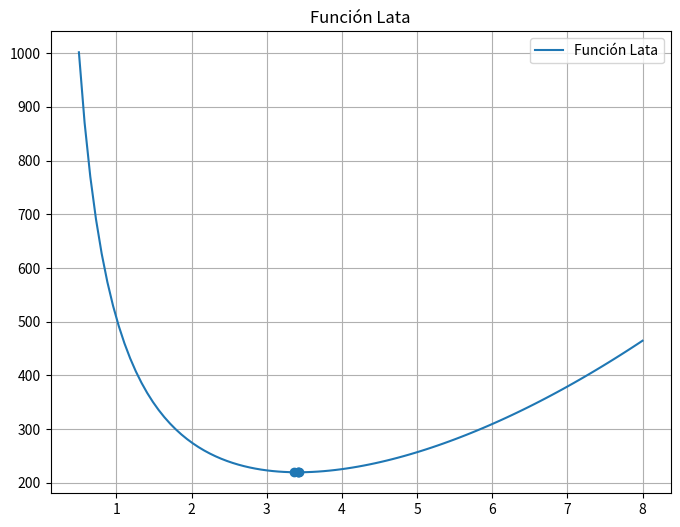
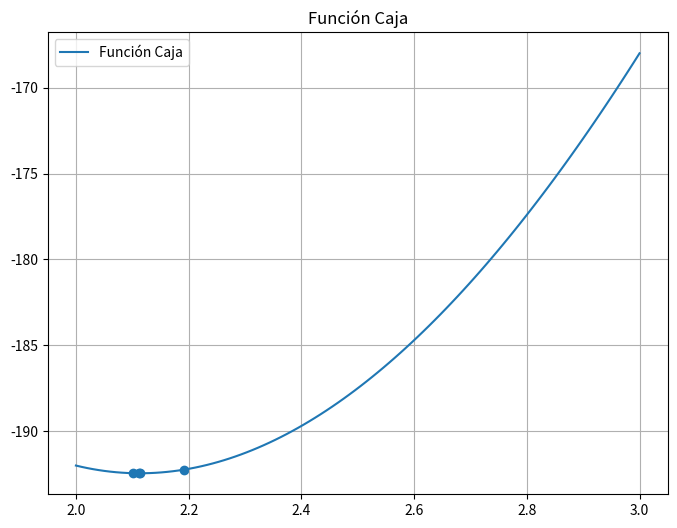
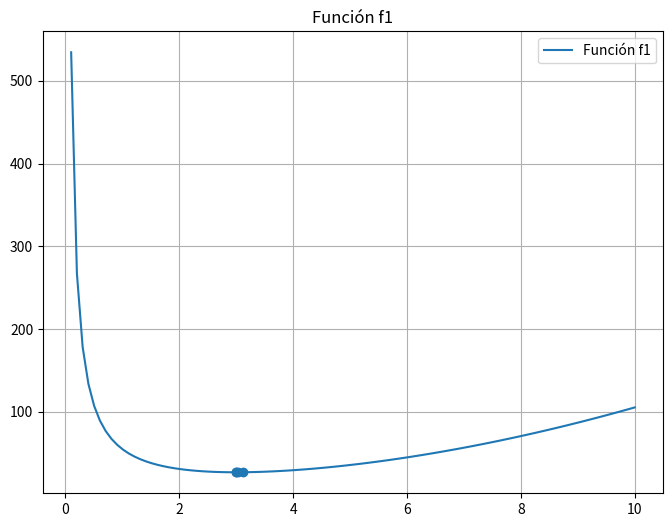
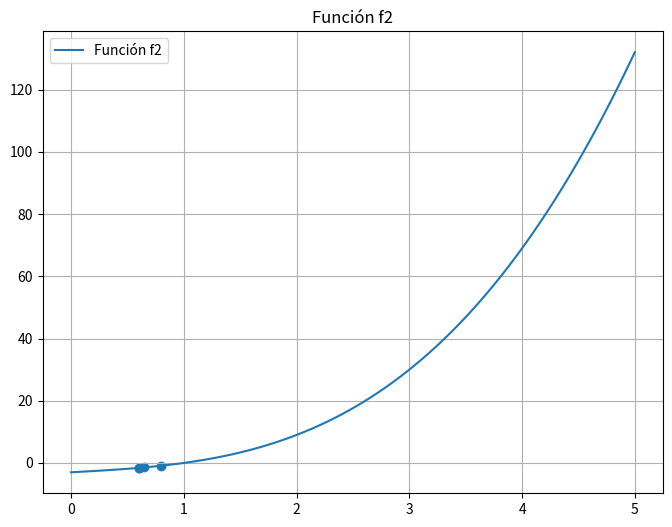
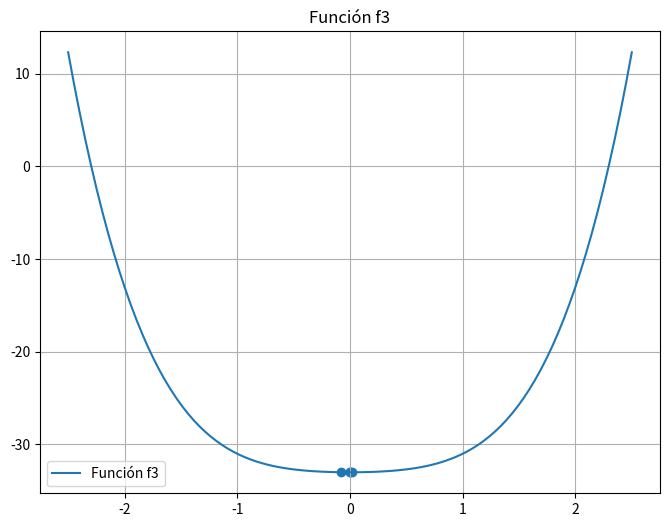
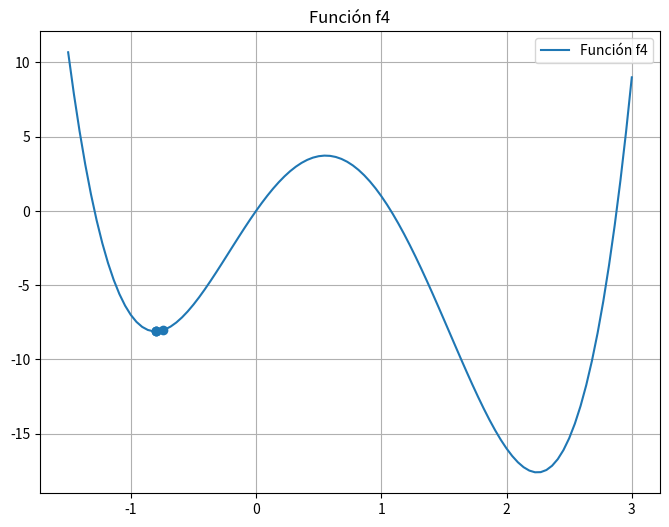

Generate these figures, in order, with matplotlib:
import numpy as np
import matplotlib.pyplot as plt

def caja(l):
    return -1 * (4 * l**3 - 60 * l**2 + 200 * l)

def lata(r):
    return 2 * np.pi * r**2 + 500 / r

def f1(x):
    return x**2 + 54 / x

def f2(x):
    return x**3 + 2 * x - 3

def f3(x):
    return x**4 + x**2 - 33

def f4(x):
    return 3 * x**4 - 8 * x**3 - 6 * x**2 + 12 * x

def busqueda_seccion_dorada(a, b, precision, f):
    """
    Realiza la búsqueda del mínimo de la función f en el intervalo [a, b] usando el método de la sección dorada.
    
    Parámetros:
    a, b : float
        Límites del intervalo inicial donde se busca el mínimo.
    precision : float
        Precisión deseada para la aproximación del mínimo.
    f : function
        Función objetivo que se desea minimizar.
        
    Retorna:
    float
        Aproximación del punto donde se encuentra el mínimo de la función f en el intervalo [a, b].
    """
    gr = (np.sqrt(5) + 1) / 2
    c = b - (b - a) / gr
    d = a + (b - a) / gr
    
    while abs(b - a) > precision:
        if f(c) < f(d):
            b = d
        else:
            a = c
        c = b - (b - a) / gr
        d = a + (b - a) / gr
    
    return (b + a) / 2

limites_lata = np.linspace(0.5, 8, 100)
limites_caja = np.linspace(2, 3, 100)
limites_f1 = np.linspace(0, 10, 100)
limites_f2 = np.linspace(0, 5, 100)
limites_f3 = np.linspace(-2.5, 2.5, 100)
limites_f4 = np.linspace(-1.5, 3, 100)

punto_lata1 = busqueda_seccion_dorada(0.6, 5, 0.5, lata)
punto_lata2 = busqueda_seccion_dorada(0.6, 5, 0.1, lata)
punto_lata3 = busqueda_seccion_dorada(0.6, 5, 0.01, lata)
punto_lata4 = busqueda_seccion_dorada(0.6, 5, 0.0001, lata)

punto_caja1 = busqueda_seccion_dorada(2, 3, 0.5, caja)
punto_caja2 = busqueda_seccion_dorada(2, 3, 0.1, caja)
punto_caja3 = busqueda_seccion_dorada(2, 3, 0.01, caja)
punto_caja4 = busqueda_seccion_dorada(2, 3, 0.0001, caja)

punto_f11 = busqueda_seccion_dorada(0.6, 5, 0.5, f1)
punto_f12 = busqueda_seccion_dorada(0.6, 5, 0.1, f1)
punto_f13 = busqueda_seccion_dorada(0.6, 5, 0.01, f1)
punto_f14 = busqueda_seccion_dorada(0.6, 5, 0.0001, f1)

punto_f21 = busqueda_seccion_dorada(0.6, 5, 0.5, f2)
punto_f22 = busqueda_seccion_dorada(0.6, 5, 0.1, f2)
punto_f23 = busqueda_seccion_dorada(0.6, 5, 0.01, f2)
punto_f24 = busqueda_seccion_dorada(0.6, 5, 0.0001, f2)

punto_f31 = busqueda_seccion_dorada(-2, 2.5, 0.5, f3)
punto_f32 = busqueda_seccion_dorada(-2, 2.5, 0.1, f3)
punto_f33 = busqueda_seccion_dorada(-2, 2.5, 0.01, f3)
punto_f34 = busqueda_seccion_dorada(-2, 2.5, 0.0001, f3)

punto_f41 = busqueda_seccion_dorada(-1.8, 2.5, 0.5, f4)
punto_f42 = busqueda_seccion_dorada(-1.8, 2.5, 0.1, f4)
punto_f43 = busqueda_seccion_dorada(-1.8, 2.5, 0.01, f4)
punto_f44 = busqueda_seccion_dorada(-1.8, 2.5, 0.0001, f4)

# Función lata
plt.figure(figsize=(8, 6))
plt.plot(limites_lata, lata(limites_lata), label='Función Lata')
plt.scatter([punto_lata1, punto_lata2, punto_lata3, punto_lata4], [lata(punto_lata1), lata(punto_lata2), lata(punto_lata3), lata(punto_lata4)])
plt.title('Función Lata')
plt.legend()
plt.grid(True)
plt.show()

# Función caja
plt.figure(figsize=(8, 6))
plt.plot(limites_caja, caja(limites_caja), label='Función Caja')
plt.scatter([punto_caja1, punto_caja2, punto_caja3, punto_caja4], [caja(punto_caja1), caja(punto_caja2), caja(punto_caja3), caja(punto_caja4)])
plt.title('Función Caja')
plt.legend()
plt.grid(True)
plt.show()

# Función f1
plt.figure(figsize=(8, 6))
plt.plot(limites_f1, f1(limites_f1), label='Función f1')
plt.scatter([punto_f11, punto_f12, punto_f13, punto_f14], [f1(punto_f11), f1(punto_f12), f1(punto_f13), f1(punto_f14)])
plt.title('Función f1')
plt.legend()
plt.grid(True)
plt.show()

# Función f2
plt.figure(figsize=(8, 6))
plt.plot(limites_f2, f2(limites_f2), label='Función f2')
plt.scatter([punto_f21, punto_f22, punto_f23, punto_f24], [f2(punto_f21), f2(punto_f22), f2(punto_f23), f2(punto_f24)])
plt.title('Función f2')
plt.legend()
plt.grid(True)
plt.show()

# Función f3
plt.figure(figsize=(8, 6))
plt.plot(limites_f3, f3(limites_f3), label='Función f3')
plt.scatter([punto_f31, punto_f32, punto_f33, punto_f34], [f3(punto_f31), f3(punto_f32), f3(punto_f33), f3(punto_f34)])
plt.title('Función f3')
plt.legend()
plt.grid(True)
plt.show()

# Función f4
plt.figure(figsize=(8, 6))
plt.plot(limites_f4, f4(limites_f4), label='Función f4')
plt.scatter([punto_f41, punto_f42, punto_f43, punto_f44], [f4(punto_f41), f4(punto_f42), f4(punto_f43), f4(punto_f44)])
plt.title('Función f4')
plt.legend()
plt.grid(True)
plt.show()
